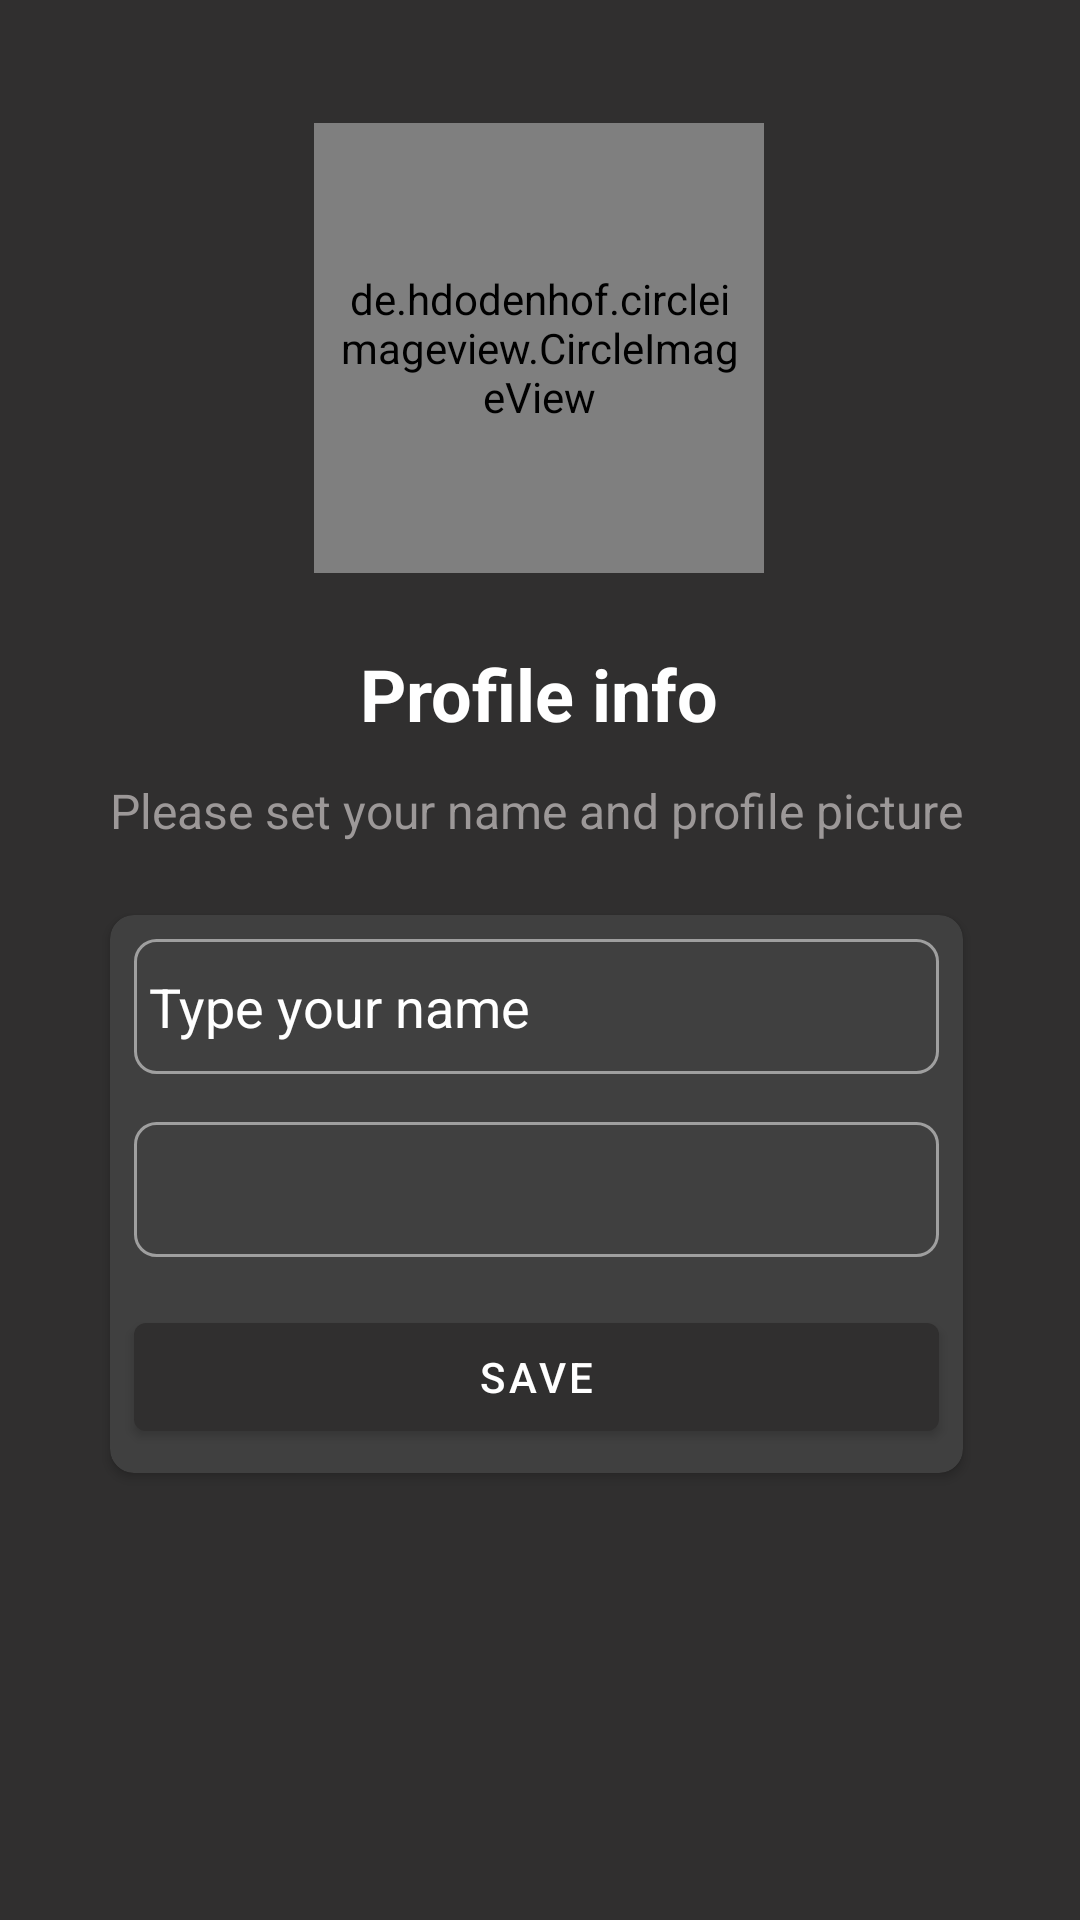

Here is an Android app screen rendered from its layout file. Give the layout XML and the strings, colors and styles it references.
<!-- AndroidManifest.xml: application theme Theme.Farae -->
<!-- res/layout/activity_setup_profile.xml -->
<?xml version="1.0" encoding="utf-8"?>
<androidx.constraintlayout.widget.ConstraintLayout xmlns:android="http://schemas.android.com/apk/res/android"
    xmlns:app="http://schemas.android.com/apk/res-auto"
    xmlns:tools="http://schemas.android.com/tools"
    android:id="@+id/prifiletext"
    android:layout_width="match_parent"
    android:layout_height="match_parent"
    android:background="@color/dark"
    tools:context=".Activities.SetupProfileActivity">

    <de.hdodenhof.circleimageview.CircleImageView
        android:id="@+id/imageView"
        android:layout_width="150dp"
        android:layout_height="150dp"
        android:background="@drawable/ic_circle_outline"
        android:padding="8dp"
        android:src="@drawable/avatar"
        app:layout_constraintBottom_toBottomOf="parent"
        app:layout_constraintEnd_toEndOf="parent"
        app:layout_constraintHorizontal_bias="0.498"
        app:layout_constraintStart_toStartOf="parent"
        app:layout_constraintTop_toTopOf="parent"
        app:layout_constraintVertical_bias="0.084" />

    <TextView
        android:id="@+id/phonelb"
        android:layout_width="wrap_content"
        android:layout_height="wrap_content"
        android:layout_marginTop="24dp"
        android:text="Profile info"
        android:textColor="#FFFFFF"
        android:textSize="24sp"
        android:textStyle="bold"
        app:layout_constraintEnd_toEndOf="@+id/imageView"
        app:layout_constraintStart_toStartOf="@+id/imageView"
        app:layout_constraintTop_toBottomOf="@+id/imageView" />

    <TextView
        android:id="@+id/textView2"
        android:layout_width="wrap_content"
        android:layout_height="wrap_content"
        android:layout_marginTop="12dp"
        android:text="Please set your name and profile picture"
        android:textColor="#9C9898"
        android:textSize="16dp"
        app:layout_constraintEnd_toEndOf="@+id/phonelb"
        app:layout_constraintHorizontal_bias="0.506"
        app:layout_constraintStart_toStartOf="@+id/phonelb"
        app:layout_constraintTop_toBottomOf="@+id/phonelb" />

    <androidx.cardview.widget.CardView
        android:id="@+id/cardView4"
        android:layout_width="0dp"
        android:layout_height="wrap_content"
        android:layout_marginTop="24dp"
        android:padding="8dp"
        app:cardBackgroundColor="#404040"
        app:cardCornerRadius="8dp"
        app:layout_constraintEnd_toEndOf="@+id/textView2"
        app:layout_constraintHorizontal_bias="0.485"
        app:layout_constraintStart_toStartOf="@+id/textView2"
        app:layout_constraintTop_toBottomOf="@+id/textView2">

        <LinearLayout
            android:layout_width="match_parent"
            android:layout_height="wrap_content"
            android:orientation="vertical">

            <EditText
                android:id="@+id/namebox"
                android:layout_width="match_parent"
                android:layout_height="45dp"
                android:layout_margin="8dp"
                android:background="@drawable/textbox_outline"
                android:ems="10"
                android:hint="Type your name"
                android:inputType="textShortMessage"
                android:padding="5dp"
                android:shadowColor="#FFFFFF"
                android:textColor="#FFFFFF"
                android:textColorHighlight="#FFFFFF"
                android:textColorHint="#FFFFFF" />

            <EditText
                android:id="@+id/namebox2"
                android:layout_width="match_parent"
                android:layout_height="45dp"
                android:layout_margin="8dp"
                android:background="@drawable/textbox_outline"
                android:ems="10"
                android:enabled="false"
                android:inputType="textShortMessage"
                android:padding="5dp"
                android:shadowColor="#FFFFFF"
                android:textColor="#FFFFFF"
                android:textColorHighlight="#FFFFFF"
                android:textColorHint="#FFFFFF" />

            <Button
                android:id="@+id/continue_btn"
                android:layout_width="match_parent"
                android:layout_height="wrap_content"
                android:layout_margin="8dp"
                android:text="save"
                android:textColor="#FFFFFF" />
        </LinearLayout>

    </androidx.cardview.widget.CardView>

</androidx.constraintlayout.widget.ConstraintLayout>
<!-- resources referenced by this layout -->
<resources>
  <color name="dark">#302f2f</color>
  <!-- drawable ic_circle_outline (drawable) -->
  <?xml version="1.0" encoding="utf-8"?>
  <shape xmlns:android="http://schemas.android.com/apk/res/android">
      <stroke android:color="#fff" android:width="1dp"/>
      <corners android:radius="150dp"/>
  </shape>
  <!-- drawable textbox_outline (drawable) -->
  <?xml version="1.0" encoding="utf-8"?>
  <shape xmlns:android="http://schemas.android.com/apk/res/android">
  <stroke android:color="#9F9F9F" android:width="1dp"/>
      <corners android:radius="7dp"/>
  </shape>
  <style name="Theme.Farae" parent="Theme.MaterialComponents.DayNight.DarkActionBar">
          
          <item name="colorPrimary">@color/dark</item>
          <item name="colorPrimaryVariant">@color/dark</item>
          <item name="colorOnPrimary">@color/white</item>
          
          <item name="colorSecondary">@color/teal_200</item>
          <item name="colorSecondaryVariant">@color/teal_700</item>
          <item name="colorOnSecondary">@color/black</item>
          
          <item name="android:statusBarColor" tools:targetApi="l">?attr/colorPrimaryVariant</item>
          <item name="android:textColorPrimary">@color/TextColorPrimarDark</item>
          <item name="android:textColorSecondary">@color/ReplyTextColorDark</item>
          
          <item name="android:strokeColor">@color/strokeColorLight</item>
      </style>
  <color name="white">#FFFFFFFF</color>
  <color name="teal_200">#FF03DAC5</color>
  <color name="teal_700">#FF018786</color>
  <color name="black">#FF000000</color>
  <color name="TextColorPrimarDark">#404040</color>
  <color name="ReplyTextColorDark">#4E4E4E</color>
  <color name="strokeColorLight">#E6E6E6</color>
</resources>
